Run: headless pygame with SDL's dummy video driver; simulated clock (each Clock.tick advances the game by its frame time, no real sleeping); random seed 0; keys injected as events and as key.get_pressed() state; no mouse input.
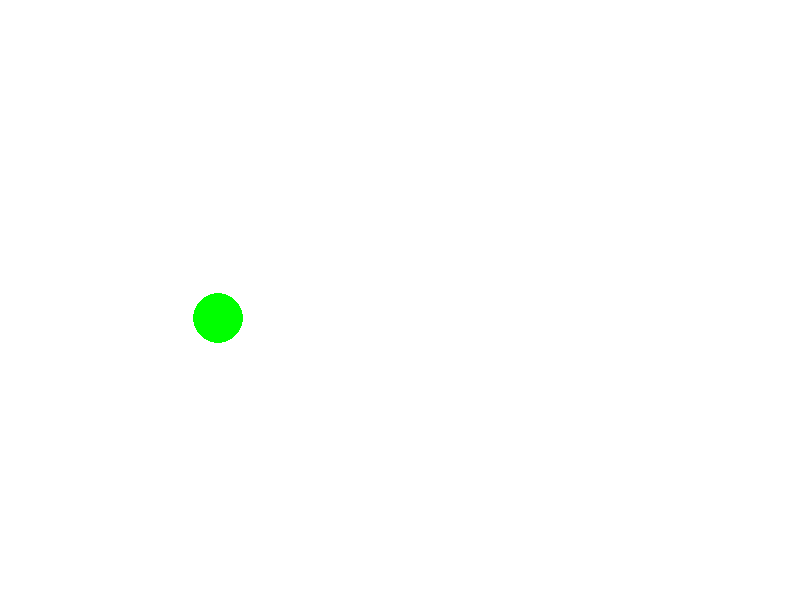
Frame 1 of 4 · flips 1–60 · no input
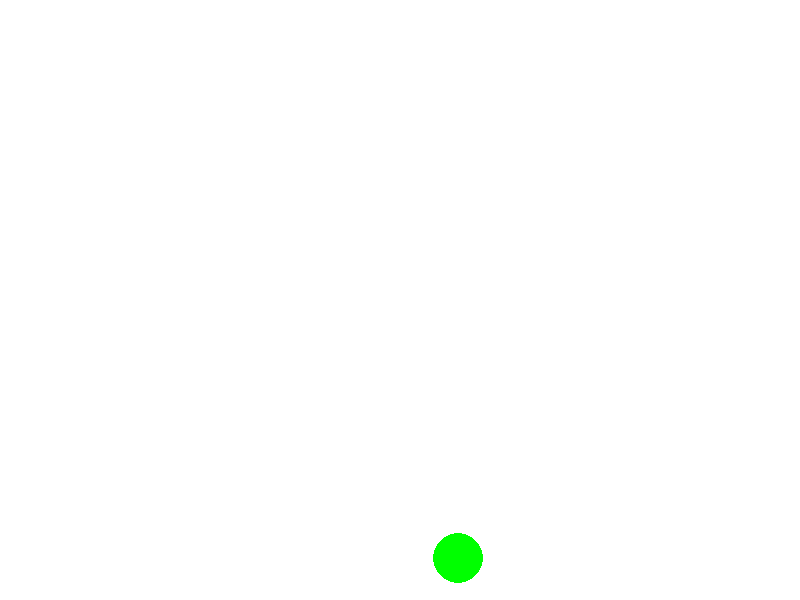
Frame 2 of 4 · flips 61–180 · tapped SPACE, RETURN · held RIGHT (→), D
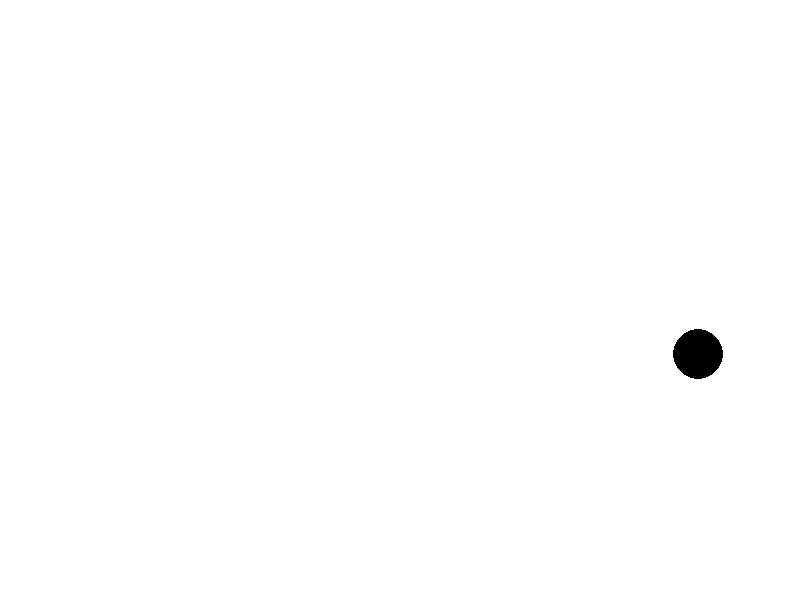
Frame 3 of 4 · flips 181–300 · held DOWN (↓), S
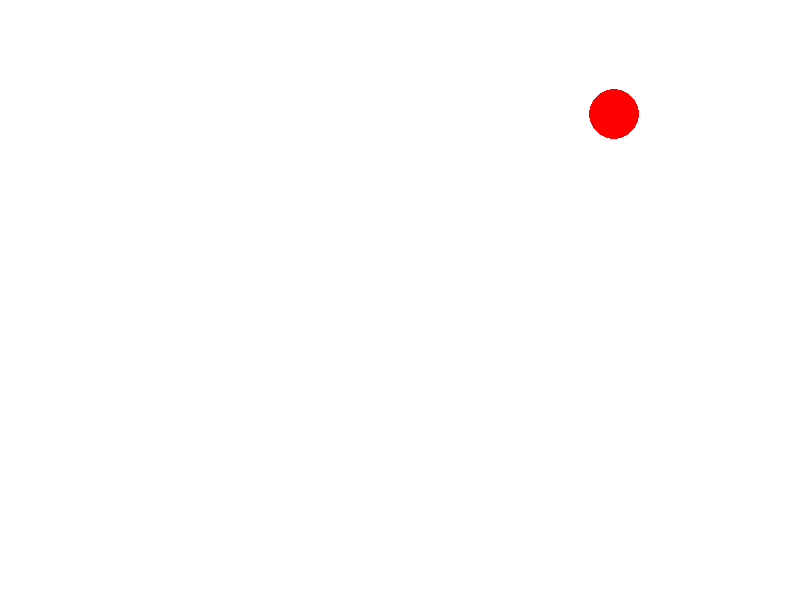
Frame 4 of 4 · flips 301–420 · held LEFT (←), A, UP (↑), W

The pygame program that drew these frames:

# Colour Changing Bouncing Ball
# Ashwin
# May 5th, 2021
# This program makes a ball bounce continuosly and change colour every time it hits a wall
 
#imports
import pygame
import sys
# import time
 
#initialize pygame
pygame.init()
 
# make surface to draw on
screenSize = (800,600)
screen = pygame.display.set_mode(screenSize)
pygame.display.set_caption("Colour Changing Bouncing Ball")  # puts a caption on the top of the surface
 
# get screen width and height
screenWidth = screen.get_width()
screenHeight = screen.get_height()
 
# declare colours
WHITE = (255,255,255)
GREEN = (0,255,0)
BLUE = (0,0,255)
RED = (255,0,0)
BLACK = (0,0,0)
 
#fill screen with a colour
screen.fill(WHITE)
pygame.display.update()
 
# variables for ball
x = 100
y = 200
dx = 2
dy = 2
r = 25
colour = GREEN   # set the starting colour

clock = pygame.time.Clock()
FPS = 75   # set the frames per second 
 
# main loop
main = True
while main:
    # get events,  check for the quit button being clicked
    for event in pygame.event.get():
        if event.type == pygame.QUIT:
            main = False
    
    # time.sleep(0.01)
    clock.tick(FPS) # constrain this loop to the specified FPS
    screen.fill(WHITE) # clear the screen
 
    # change x direction if ball hits right wall
    if x> screenWidth - r:
        dx = -dx
        colour = RED
    
    # change x direction if ball hits left wall
    if x<r:
        dx = -dx
        colour = BLUE
 
    # change direction if ball hits top wall
    if y < r:
        dy = -dy
        colour = GREEN
    
    # change direction if ball hits bottom wall
    if y> screenHeight -r:
        dy = -dy
        colour = BLACK
 
    x = x + dx
    y = y + dy
 
    pygame.draw.circle (screen, colour, (x,y),r, 0)
    pygame.display.update()
 
pygame.quit()
sys.exit()
